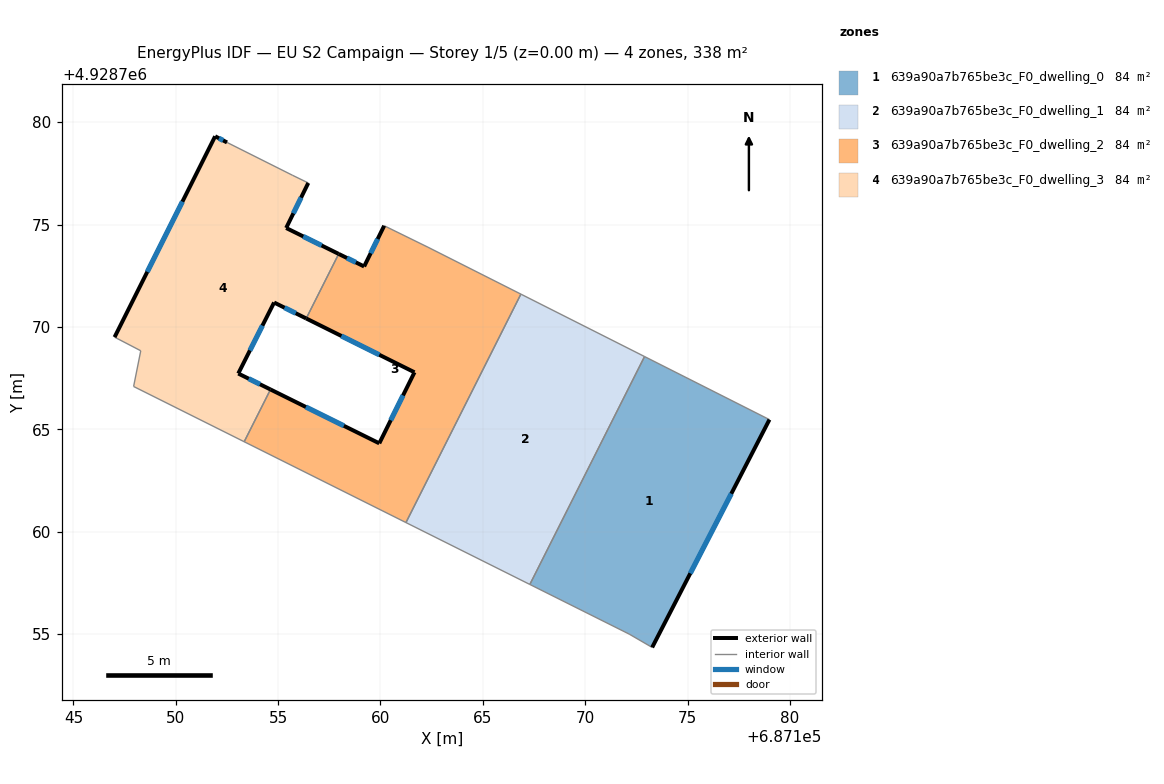
=== STOREY PLAN SPEC (per zone: floor XY polygon, exterior-wall plan segments, windows/doors) ===
zone 1: 639a90a7b765be3c_F0_dwelling_0  (84.4 m²)
  floor: (687179.00, 4928765.47) (687173.27, 4928754.34) (687172.15, 4928754.99) (687167.30, 4928757.42) (687172.90, 4928768.55)
  exterior wall: (687173.27, 4928754.34) – (687179.00, 4928765.47)  [12.5 m]
    window: (687175.14, 4928757.96) – (687177.14, 4928761.85)  [4.6 m²]
  interior walls: 4
zone 2: 639a90a7b765be3c_F0_dwelling_1  (84.4 m²)
  floor: (687172.90, 4928768.55) (687167.30, 4928757.42) (687161.25, 4928760.44) (687166.86, 4928771.60)
  interior walls: 4
zone 3: 639a90a7b765be3c_F0_dwelling_2  (84.4 m²)
  floor: (687166.86, 4928771.60) (687161.25, 4928760.44) (687153.34, 4928764.39) (687154.63, 4928766.94) (687159.94, 4928764.31) (687161.66, 4928767.78) (687156.37, 4928770.41) (687157.96, 4928773.57) (687159.20, 4928772.95) (687160.18, 4928774.94) (687162.32, 4928773.89)
  exterior wall: (687161.66, 4928767.78) – (687159.94, 4928764.31)  [3.9 m]
    window: (687161.10, 4928766.65) – (687160.50, 4928765.44)  [1.4 m²]
  exterior wall: (687156.37, 4928770.41) – (687161.66, 4928767.78)  [5.9 m]
    window: (687158.09, 4928769.56) – (687159.94, 4928768.64)  [2.2 m²]
  exterior wall: (687159.20, 4928772.95) – (687157.96, 4928773.57)  [1.4 m]
    window: (687158.80, 4928773.15) – (687158.36, 4928773.37)  [0.5 m²]
  exterior wall: (687160.18, 4928774.94) – (687159.20, 4928772.95)  [2.2 m]
    window: (687159.86, 4928774.29) – (687159.52, 4928773.60)  [0.8 m²]
  exterior wall: (687159.94, 4928764.31) – (687154.63, 4928766.94)  [5.9 m]
    window: (687158.21, 4928765.17) – (687156.36, 4928766.09)  [2.2 m²]
  interior walls: 6
zone 4: 639a90a7b765be3c_F0_dwelling_3  (84.4 m²)
  floor: (687156.47, 4928777.03) (687155.39, 4928774.83) (687157.96, 4928773.57) (687156.37, 4928770.41) (687154.80, 4928771.19) (687153.05, 4928767.72) (687154.63, 4928766.94) (687153.34, 4928764.39) (687147.94, 4928767.09) (687148.29, 4928768.83) (687147.01, 4928769.50) (687151.92, 4928779.31) (687152.50, 4928779.01) (687155.69, 4928777.41)
  exterior wall: (687151.92, 4928779.31) – (687147.01, 4928769.50)  [11.0 m]
    window: (687150.33, 4928776.12) – (687148.61, 4928772.69)  [4.0 m²]
  exterior wall: (687152.50, 4928779.01) – (687151.92, 4928779.31)  [0.7 m]
    window: (687152.32, 4928779.11) – (687152.11, 4928779.21)  [0.2 m²]
  exterior wall: (687155.39, 4928774.83) – (687156.47, 4928777.03)  [2.5 m]
    window: (687155.75, 4928775.55) – (687156.12, 4928776.32)  [0.9 m²]
  exterior wall: (687157.96, 4928773.57) – (687155.39, 4928774.83)  [2.9 m]
    window: (687157.13, 4928773.98) – (687156.23, 4928774.42)  [1.0 m²]
  exterior wall: (687154.80, 4928771.19) – (687156.37, 4928770.41)  [1.8 m]
    window: (687155.31, 4928770.94) – (687155.86, 4928770.67)  [0.6 m²]
  exterior wall: (687153.05, 4928767.72) – (687154.80, 4928771.19)  [3.9 m]
    window: (687153.62, 4928768.85) – (687154.23, 4928770.06)  [1.4 m²]
  exterior wall: (687154.63, 4928766.94) – (687153.05, 4928767.72)  [1.8 m]
    window: (687154.12, 4928767.20) – (687153.57, 4928767.47)  [0.6 m²]
  interior walls: 7

=== DERIVED (storey summary) ===
Building: EU S2 Campaign
Storey: 1 of 5  (floor level z = 0.00 m)
Storey gross floor area: 337.7 m²
Zones on this storey: 4
  - 639a90a7b765be3c_F0_dwelling_0: floor 84.4 m²; exterior wall 12.5 m (37.6 m²); 1 window(s) 4.6 m²; WWR 12.2%
  - 639a90a7b765be3c_F0_dwelling_1: floor 84.4 m²
  - 639a90a7b765be3c_F0_dwelling_2: floor 84.4 m²; exterior wall 19.3 m (57.9 m²); 5 window(s) 7.1 m²; WWR 12.2%
  - 639a90a7b765be3c_F0_dwelling_3: floor 84.4 m²; exterior wall 24.3 m (73.0 m²); 7 window(s) 8.9 m²; WWR 12.2%
Zone adjacency (shared interzone walls):
  - 639a90a7b765be3c_F0_dwelling_0 ↔ 639a90a7b765be3c_F0_dwelling_1
  - 639a90a7b765be3c_F0_dwelling_1 ↔ 639a90a7b765be3c_F0_dwelling_2
  - 639a90a7b765be3c_F0_dwelling_2 ↔ 639a90a7b765be3c_F0_dwelling_3